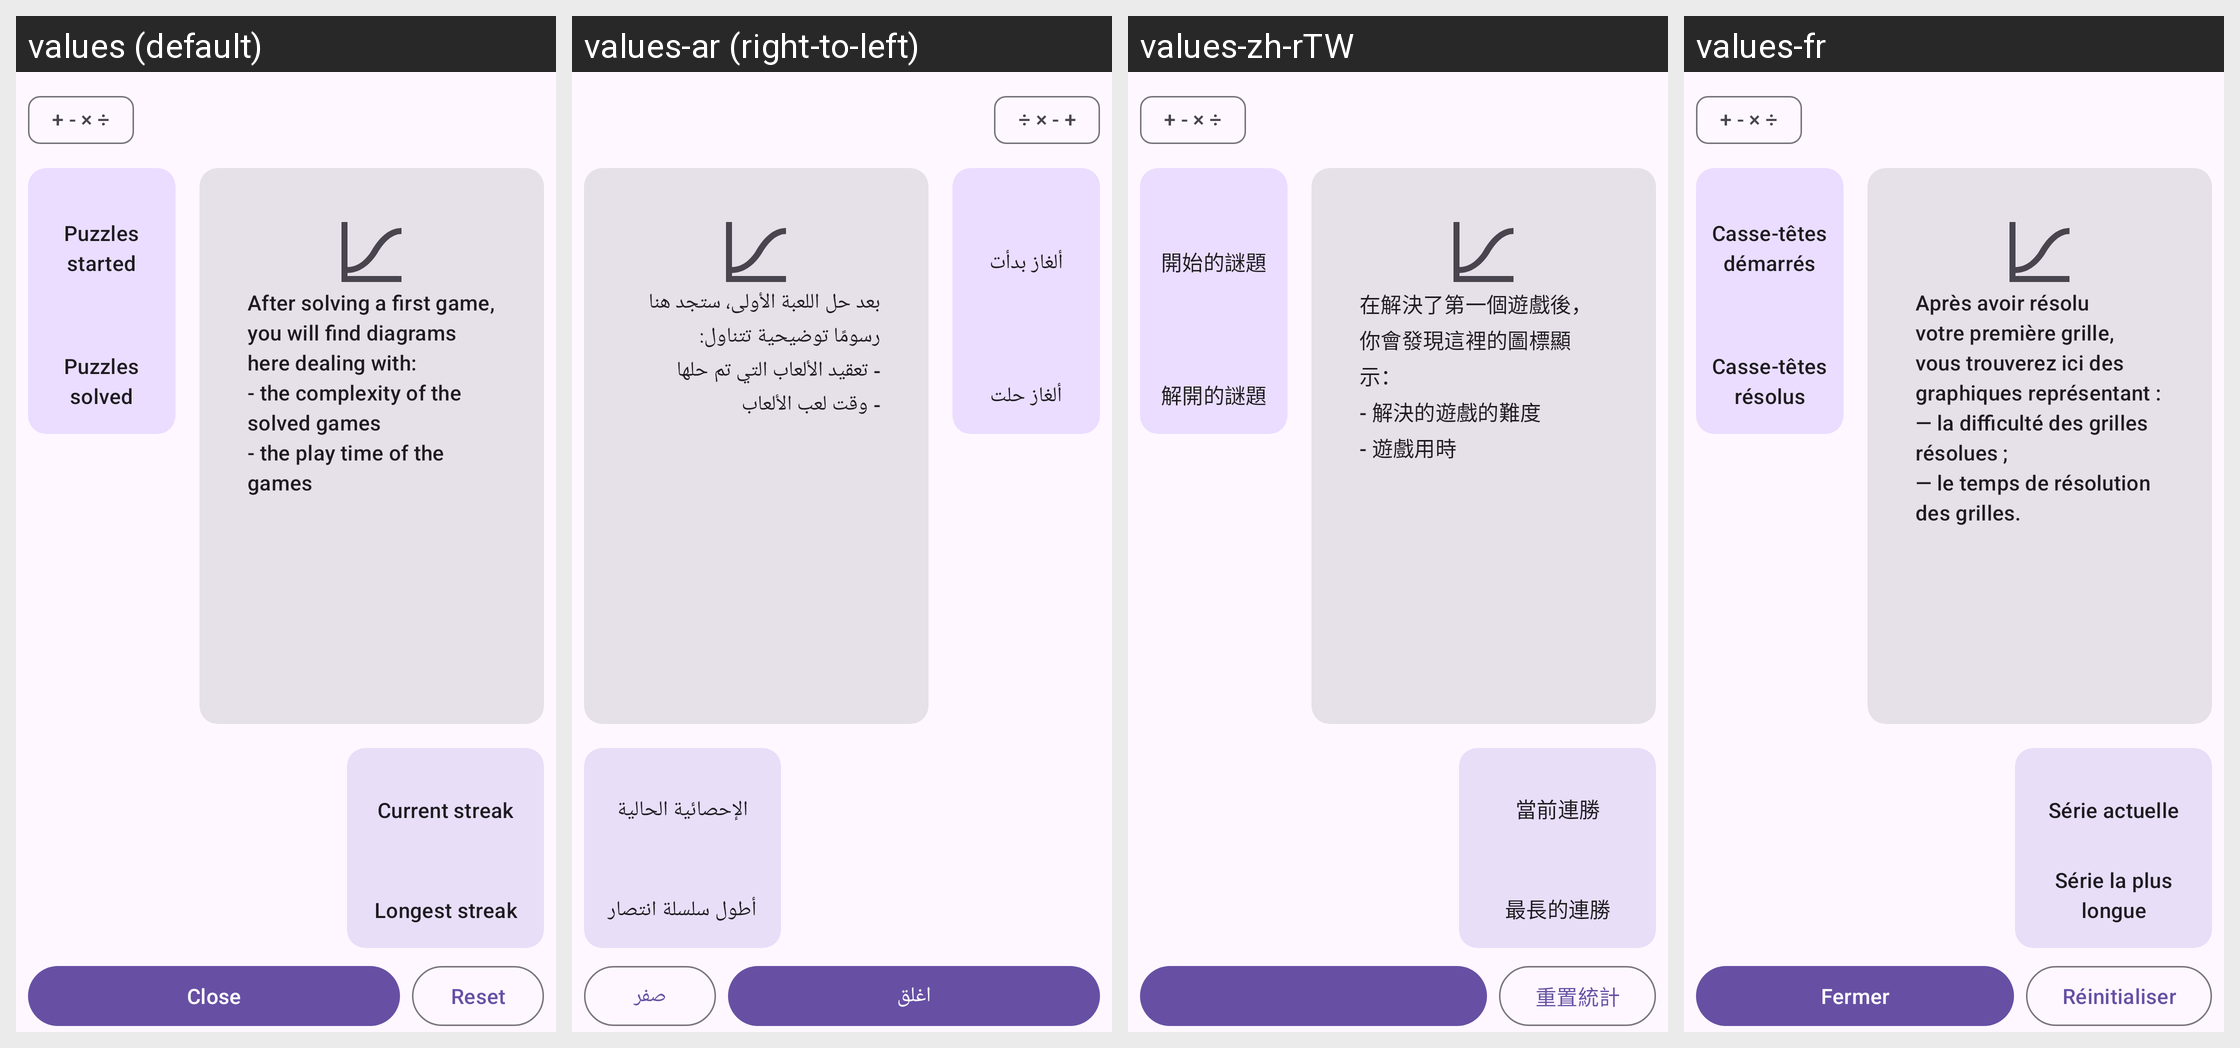

This grid shows one Android layout under several languages. Give, for every string resource on the screen, its name, the default text and each shown locale's text.
Android screen res/layout/activity_statistics.xml rendered under 4 locales, left to right: values (default), values-ar (right-to-left), values-zh-rTW, values-fr. Device: Nexus 5 (rendered at 1080×1920; each locale shown at half size, 540×960, under a caption strip naming it); theme AppTheme.
Other locales in the repository, not shown: values-ca, values-de-rDE, values-es, values-hu, values-it, values-nl, values-pl, values-ru, values-sl, values-tr, values-uk, values-zh-rCN.
Strings drawn on this screen, with the default value and each locale's value (text and hints the layout hard-codes, and strings that could not be matched under every locale, appear in the picture but are not listed):

game_setting_operations_all
  values: + - × ÷
  values-ar: + - × ÷
  values-zh-rTW: + - × ÷
  values-fr: + - × ÷

statistics_puzzles_started
  values: Puzzles started
  values-ar: ألغاز بدأت
  values-zh-rTW: 開始的謎題
  values-fr: Casse-têtes démarrés

statistics_puzzles_solved
  values: Puzzles solved
  values-ar: ألغاز حلت
  values-zh-rTW: 解開的謎題
  values-fr: Casse-têtes résolus

statistics_label_no_statistics_available_yet
  values: After solving a first game, you will find diagrams here dealing with:
      - the complexity of the solved games
      - the play time of the games
  values-ar: بعد حل اللعبة الأولى، ستجد هنا رسومًا توضيحية تتناول: 
      - تعقيد الألعاب التي تم حلها 
      - وقت لعب الألعاب
  values-zh-rTW: 在解決了第一個遊戲後，你會發現這裡的圖標顯示： 
      ‐ 解決的遊戲的難度 
      ‐ 遊戲用時
  values-fr: Après avoir résolu votre première grille, vous trouverez ici des graphiques représentant : 
      — la difficulté des grilles résolues ; 
      — le temps de résolution des grilles.

statistics_puzzles_solved_current_streak
  values: Current streak
  values-ar: الإحصائية الحالية
  values-zh-rTW: 當前連勝
  values-fr: Série actuelle

statistics_puzzles_longest_streak
  values: Longest streak
  values-ar: أطول سلسلة انتصار
  values-zh-rTW: 最長的連勝
  values-fr: Série la plus longue

statistics_reset_statistics_button
  values: Reset
  values-ar: صفر
  values-zh-rTW: 重置統計
  values-fr: Réinitialiser
